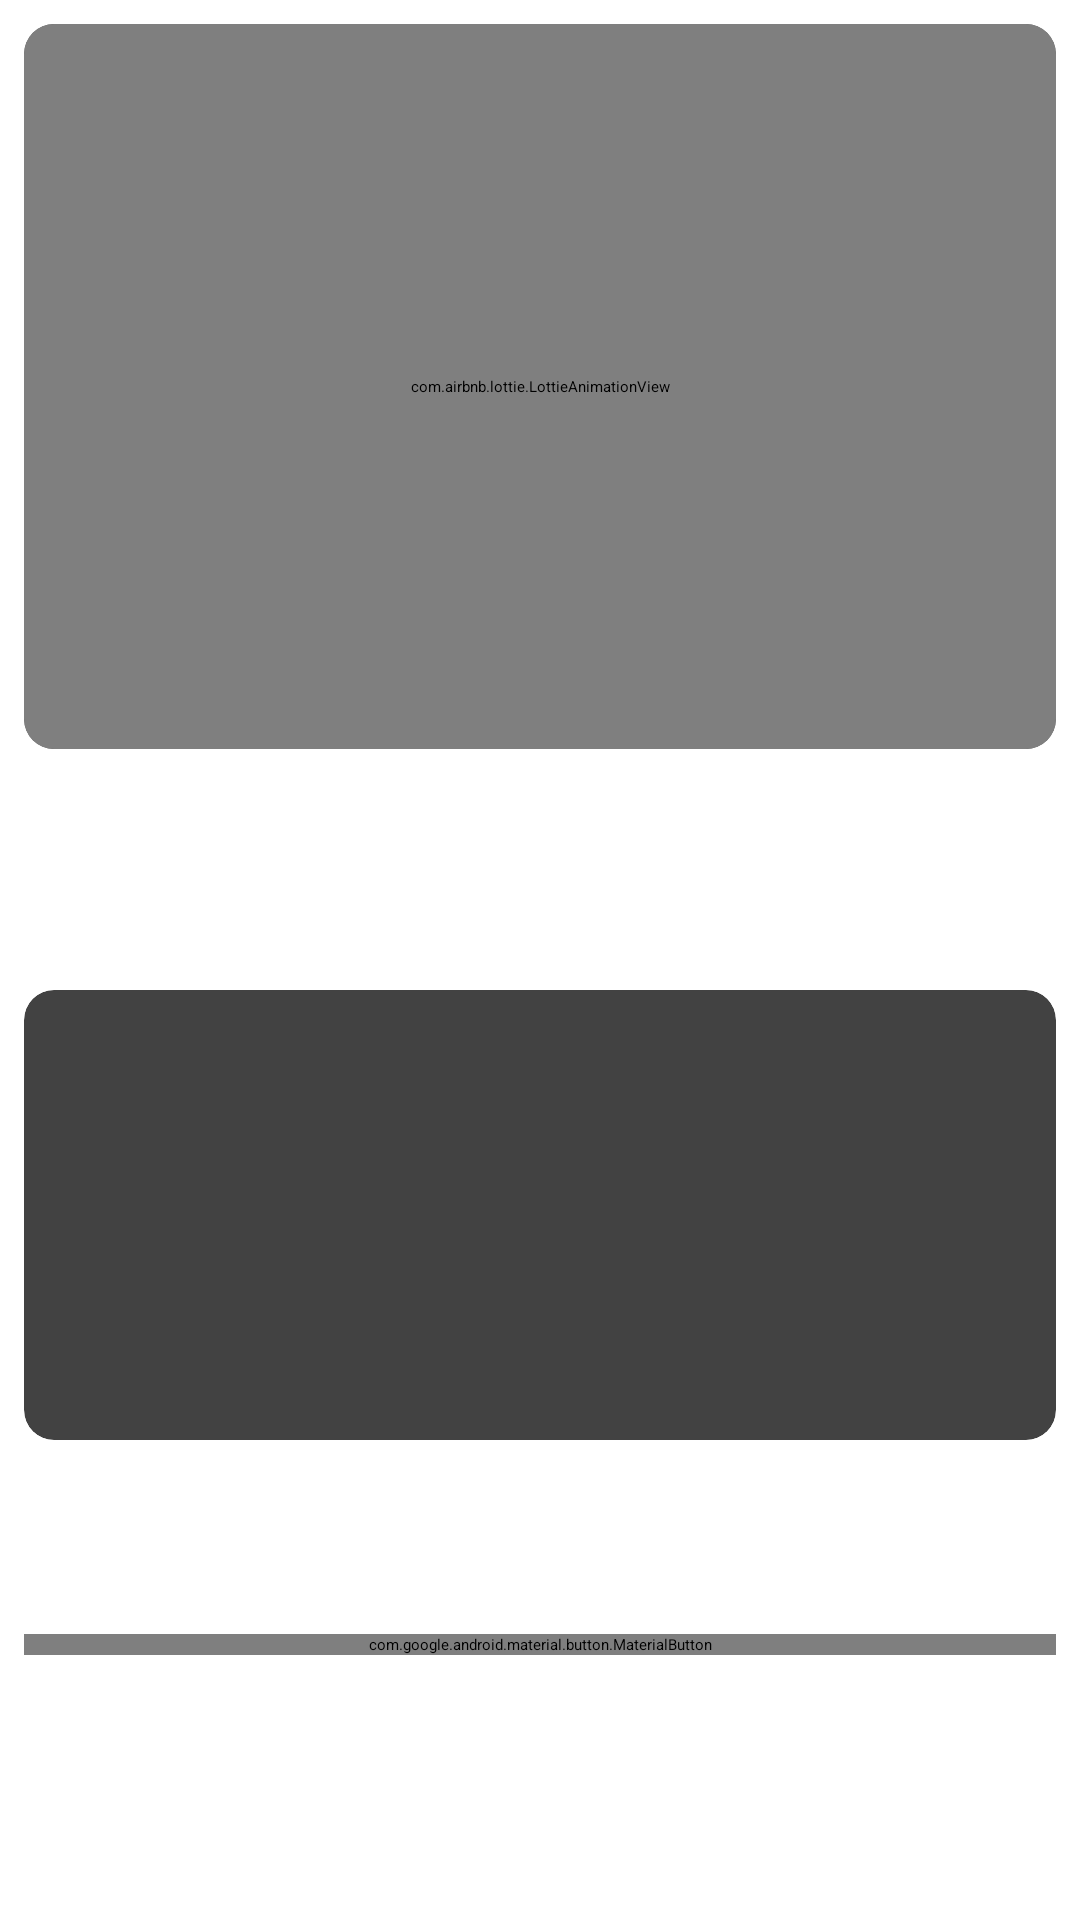

Android layout source for this screen:
<!-- AndroidManifest.xml: application theme Theme.BrainTrainer -->
<!-- res/layout/activity_score.xml -->
<?xml version="1.0" encoding="utf-8"?>
<androidx.constraintlayout.widget.ConstraintLayout xmlns:android="http://schemas.android.com/apk/res/android"
    xmlns:app="http://schemas.android.com/apk/res-auto"
    xmlns:tools="http://schemas.android.com/tools"
    android:layout_width="match_parent"
    android:layout_height="match_parent"
    android:padding="8dp"
    tools:context=".ScoreActivity">


    <androidx.cardview.widget.CardView
        android:id="@+id/cvLottieAnim"
        android:layout_width="match_parent"
        android:layout_height="0dp"
        android:layout_marginBottom="8dp"
        android:elevation="10dp"
        app:cardCornerRadius="10dp"
        app:layout_constraintBottom_toTopOf="@+id/guideline3"
        app:layout_constraintEnd_toEndOf="parent"
        app:layout_constraintStart_toStartOf="parent"
        app:layout_constraintTop_toTopOf="parent">

        <com.airbnb.lottie.LottieAnimationView
            android:id="@+id/lottieAnimationView"
            android:layout_width="match_parent"
            android:layout_height="match_parent"
            android:scaleType="centerCrop"
            app:lottie_autoPlay="true"
            app:lottie_loop="true"
            android:cropToPadding="true"
            app:lottie_rawRes="@raw/win" />
    </androidx.cardview.widget.CardView>

    <androidx.constraintlayout.widget.Guideline
        android:id="@+id/guideline3"
        android:layout_width="wrap_content"
        android:layout_height="wrap_content"
        android:orientation="horizontal"
        app:layout_constraintGuide_percent="0.40" />

    <androidx.cardview.widget.CardView
        android:id="@+id/cvResult"
        android:layout_width="match_parent"
        android:layout_height="150dp"
        android:layout_marginTop="8dp"
        android:elevation="10dp"
        app:cardCornerRadius="@dimen/corner_radius_replay_btn"
        app:layout_constraintBottom_toTopOf="@+id/btnStartNewGame"
        app:layout_constraintEnd_toEndOf="parent"
        app:layout_constraintStart_toStartOf="parent"
        app:layout_constraintTop_toBottomOf="@+id/guideline3">

        <TextView
            android:id="@+id/tvResult"
            android:layout_width="match_parent"
            android:layout_height="match_parent"
            android:gravity="center"
            android:textAlignment="center"
            android:textColor="?attr/colorOnSecondary"
            android:textSize="@dimen/text_size_normal"
            tools:text="TextView" />
    </androidx.cardview.widget.CardView>

    <com.google.android.material.button.MaterialButton
        android:id="@+id/btnStartNewGame"
        android:layout_width="match_parent"
        android:layout_height="wrap_content"
        android:layout_marginBottom="16dp"
        android:text="@string/play_again_btn"
        android:textSize="@dimen/text_size_normal"
        app:cornerRadius="@dimen/corner_radius_replay_btn"
        app:layout_constraintBottom_toBottomOf="parent"
        app:layout_constraintEnd_toEndOf="parent"
        app:layout_constraintStart_toStartOf="parent"
        app:layout_constraintTop_toBottomOf="@+id/cvResult" />
</androidx.constraintlayout.widget.ConstraintLayout>
<!-- resources referenced by this layout -->
<resources>
  <dimen name="corner_radius_replay_btn">10dp</dimen>
  <dimen name="text_size_normal">24sp</dimen>
  <string name="play_again_btn">Play again</string>
  <style name="Theme.BrainTrainer" parent="Theme.MaterialComponents.DayNight.NoActionBar">
          
          <item name="colorPrimary">@color/purple_200</item>
          <item name="colorPrimaryVariant">@color/purple_700</item>
          <item name="colorOnPrimary">@color/black</item>
          
          <item name="colorSecondary">@color/teal_200</item>
          <item name="colorSecondaryVariant">@color/teal_200</item>
          <item name="colorOnSecondary">@color/white</item>
          
          <item name="android:statusBarColor" tools:targetApi="l">?attr/colorPrimaryVariant</item>
          
      </style>
  <color name="purple_200">#FFBB86FC</color>
  <color name="purple_700">#FF3700B3</color>
  <color name="black">#FF000000</color>
  <color name="teal_200">#FF03DAC5</color>
  <color name="white">#FFFFFFFF</color>
</resources>
